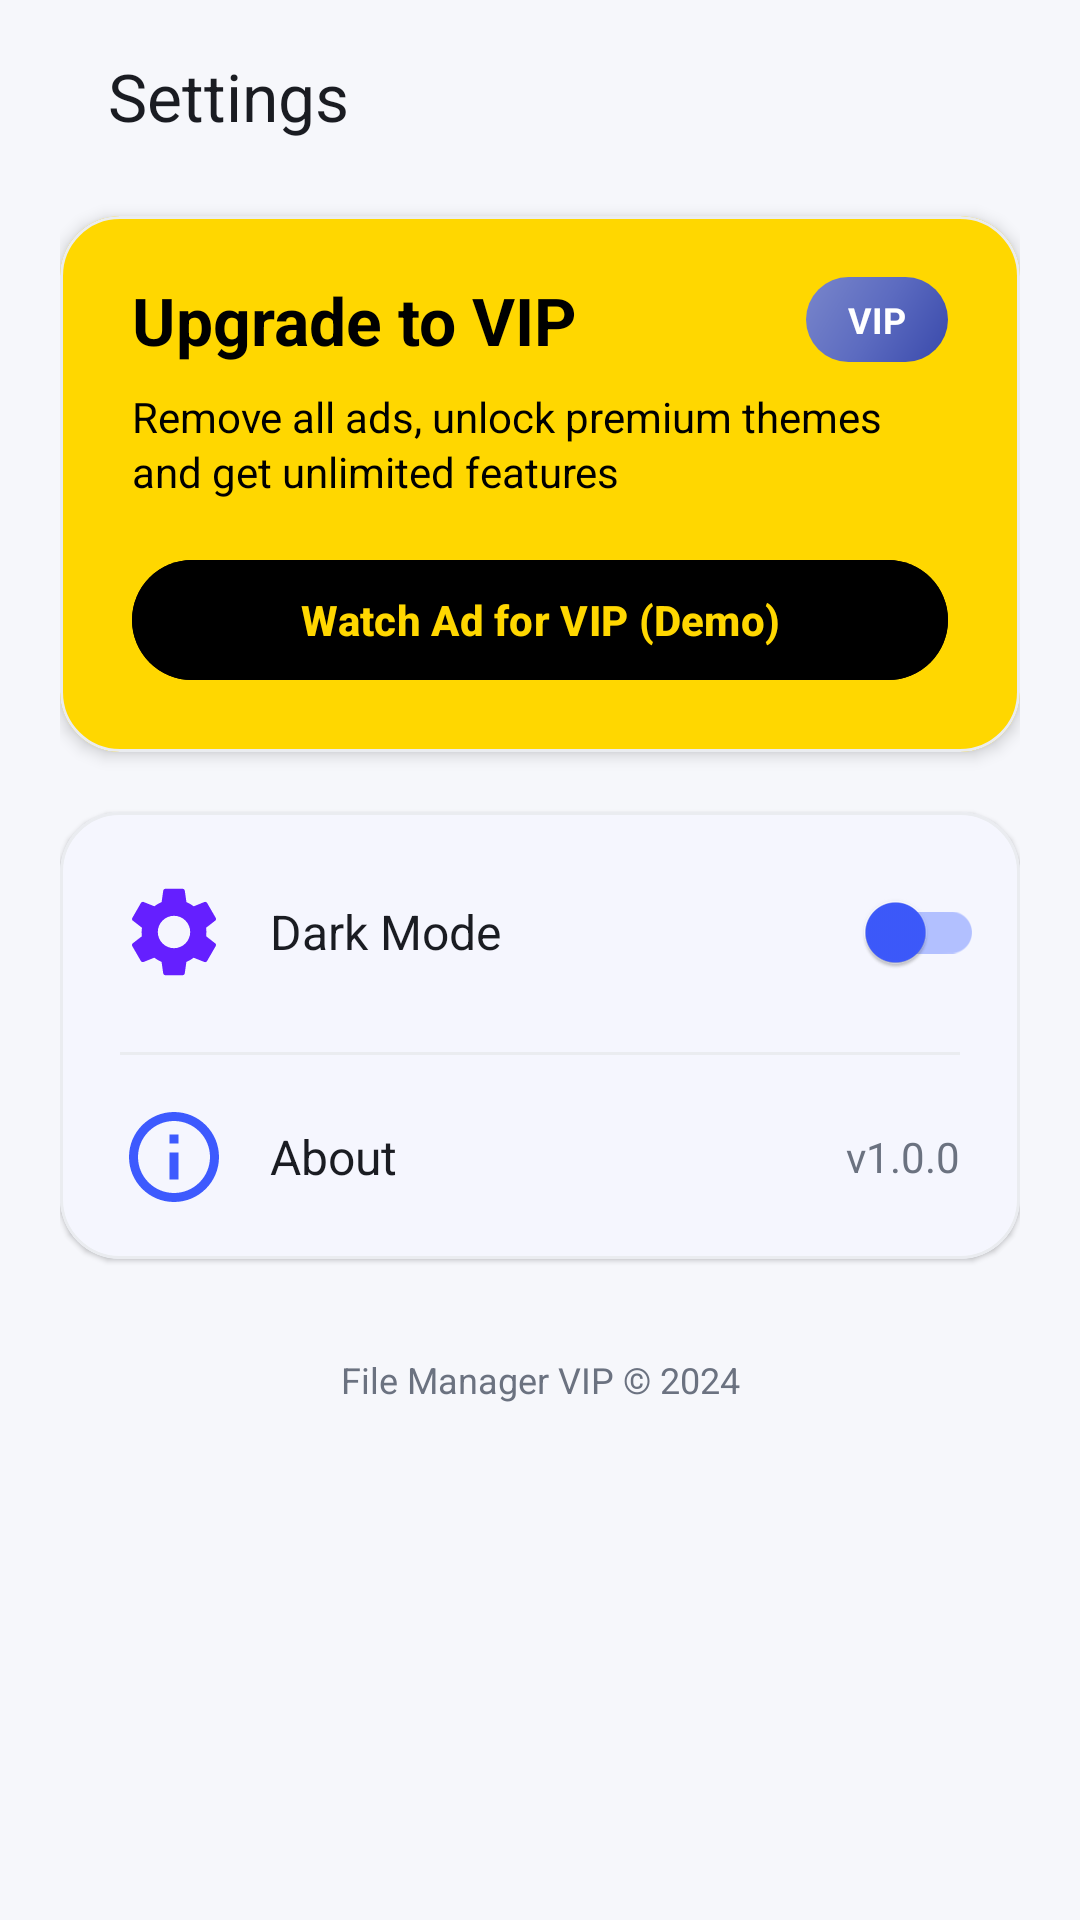

Android layout source for this screen:
<!-- AndroidManifest.xml: application theme Theme.FileManagerVIP -->
<!-- res/layout/fragment_settings.xml -->
<?xml version="1.0" encoding="utf-8"?>
<androidx.core.widget.NestedScrollView
    xmlns:android="http://schemas.android.com/apk/res/android"
    xmlns:app="http://schemas.android.com/apk/res-auto"
    android:layout_width="match_parent"
    android:layout_height="match_parent"
    android:background="?android:attr/colorBackground"
    android:fillViewport="true"
    android:overScrollMode="never">

    <LinearLayout
        android:layout_width="match_parent"
        android:layout_height="wrap_content"
        android:orientation="vertical"
        android:paddingStart="20dp"
        android:paddingEnd="20dp"
        android:paddingBottom="24dp">

        <com.google.android.material.appbar.MaterialToolbar
            android:layout_width="match_parent"
            android:layout_height="?attr/actionBarSize"
            android:background="?android:attr/colorBackground"
            app:title="@string/settings"
            app:titleTextAppearance="@style/TextAppearance.Material3.TitleLarge"
            app:titleTextColor="?attr/colorOnSurface" />

        
        <com.google.android.material.card.MaterialCardView
            android:id="@+id/vip_card_settings"
            android:layout_width="match_parent"
            android:layout_height="wrap_content"
            android:layout_marginTop="8dp"
            app:cardBackgroundColor="@color/brand_gold"
            app:cardCornerRadius="20dp"
            app:cardElevation="3dp">

            <LinearLayout
                android:layout_width="match_parent"
                android:layout_height="wrap_content"
                android:orientation="vertical"
                android:paddingStart="24dp"
                android:paddingEnd="24dp"
                android:paddingTop="20dp"
                android:paddingBottom="20dp">

                <LinearLayout
                    android:layout_width="match_parent"
                    android:layout_height="wrap_content"
                    android:gravity="center_vertical"
                    android:orientation="horizontal">

                    <TextView
                        android:id="@+id/txt_vip_status"
                        android:layout_width="0dp"
                        android:layout_height="wrap_content"
                        android:layout_weight="1"
                        android:text="@string/upgrade_vip"
                        android:textColor="@color/black"
                        android:textSize="22sp"
                        android:textStyle="bold" />

                    <TextView
                        android:layout_width="wrap_content"
                        android:layout_height="wrap_content"
                        android:background="@drawable/bg_vip_banner"
                        android:paddingStart="14dp"
                        android:paddingEnd="14dp"
                        android:paddingTop="6dp"
                        android:paddingBottom="6dp"
                        android:text="@string/vip"
                        android:textColor="@color/white"
                        android:textSize="12sp"
                        android:textStyle="bold" />
                </LinearLayout>

                <TextView
                    android:layout_width="match_parent"
                    android:layout_height="wrap_content"
                    android:layout_marginTop="8dp"
                    android:text="@string/vip_desc"
                    android:textColor="@color/black"
                    android:textSize="14sp"
                    android:lineSpacingExtra="2dp" />

                <com.google.android.material.button.MaterialButton
                    android:id="@+id/btn_watch_ad_vip"
                    android:layout_width="match_parent"
                    android:layout_height="wrap_content"
                    android:layout_marginTop="16dp"
                    android:backgroundTint="@color/black"
                    android:text="@string/watch_ad"
                    android:textColor="@color/brand_gold"
                    android:textSize="14sp"
                    android:textStyle="bold"
                    app:cornerRadius="28dp" />
            </LinearLayout>
        </com.google.android.material.card.MaterialCardView>

        
        <com.google.android.material.card.MaterialCardView
            android:layout_width="match_parent"
            android:layout_height="wrap_content"
            android:layout_marginTop="20dp"
            app:cardBackgroundColor="?attr/colorSurface"
            app:cardCornerRadius="20dp"
            app:cardElevation="1dp"
            app:strokeColor="?attr/colorOutlineVariant"
            app:strokeWidth="1dp">

            <LinearLayout
                android:layout_width="match_parent"
                android:layout_height="wrap_content"
                android:orientation="vertical">

                <LinearLayout
                    android:layout_width="match_parent"
                    android:layout_height="wrap_content"
                    android:gravity="center_vertical"
                    android:orientation="horizontal"
                    android:paddingStart="20dp"
                    android:paddingEnd="12dp"
                    android:paddingTop="16dp"
                    android:paddingBottom="16dp">

                    <com.google.android.material.imageview.ShapeableImageView
                        android:layout_width="36dp"
                        android:layout_height="36dp"
                        android:src="@drawable/ic_settings"
                        app:backgroundTint="@color/secondary_light"
                        app:shapeAppearanceOverlay="@style/ShapeAppearance.Material3.Corner.Full" />

                    <TextView
                        android:layout_width="0dp"
                        android:layout_height="wrap_content"
                        android:layout_marginStart="14dp"
                        android:layout_weight="1"
                        android:text="@string/dark_mode"
                        android:textColor="?attr/colorOnSurface"
                        android:textSize="16sp" />

                    <com.google.android.material.switchmaterial.SwitchMaterial
                        android:id="@+id/switch_dark"
                        android:layout_width="wrap_content"
                        android:layout_height="wrap_content"
                        app:thumbTint="@color/primary"
                        app:trackTint="@color/primary_light" />
                </LinearLayout>

                <View
                    android:layout_width="match_parent"
                    android:layout_height="1dp"
                    android:layout_marginStart="20dp"
                    android:layout_marginEnd="20dp"
                    android:background="?attr/colorOutlineVariant" />

                <LinearLayout
                    android:layout_width="match_parent"
                    android:layout_height="wrap_content"
                    android:gravity="center_vertical"
                    android:orientation="horizontal"
                    android:paddingStart="20dp"
                    android:paddingEnd="20dp"
                    android:paddingTop="16dp"
                    android:paddingBottom="16dp"
                    android:background="?attr/selectableItemBackground">

                    <com.google.android.material.imageview.ShapeableImageView
                        android:layout_width="36dp"
                        android:layout_height="36dp"
                        android:src="@drawable/ic_info"
                        app:backgroundTint="@color/primary_light"
                        app:shapeAppearanceOverlay="@style/ShapeAppearance.Material3.Corner.Full" />

                    <TextView
                        android:layout_width="0dp"
                        android:layout_height="wrap_content"
                        android:layout_marginStart="14dp"
                        android:layout_weight="1"
                        android:text="@string/about"
                        android:textColor="?attr/colorOnSurface"
                        android:textSize="16sp" />

                    <TextView
                        android:id="@+id/txt_version"
                        android:layout_width="wrap_content"
                        android:layout_height="wrap_content"
                        android:text="v1.0.0"
                        android:textColor="?attr/colorOnSurfaceVariant"
                        android:textSize="14sp" />
                </LinearLayout>
            </LinearLayout>
        </com.google.android.material.card.MaterialCardView>

        <TextView
            android:id="@+id/txt_footer"
            android:layout_width="match_parent"
            android:layout_height="wrap_content"
            android:layout_marginTop="32dp"
            android:gravity="center"
            android:text="File Manager VIP © 2024"
            android:textColor="?attr/colorOnSurfaceVariant"
            android:textSize="12sp" />
    </LinearLayout>
</androidx.core.widget.NestedScrollView>
<!-- resources referenced by this layout -->
<resources>
  <color name="black">#000000</color>
  <color name="brand_gold">#FFD700</color>
  <color name="primary">#3D5AFE</color>
  <color name="primary_light">#B2C0FF</color>
  <color name="secondary_light">#C7B8FF</color>
  <color name="white">#FFFFFF</color>
  <!-- drawable bg_vip_banner (drawable) -->
  <?xml version="1.0" encoding="utf-8"?>
  <shape xmlns:android="http://schemas.android.com/apk/res/android" android:shape="rectangle">
      <gradient
          android:startColor="#3949AB"
          android:centerColor="#5C6BC0"
          android:endColor="#7986CB"
          android:angle="135" />
      <corners android:radius="20dp" />
  </shape>
  <!-- drawable ic_info (drawable) -->
  <?xml version="1.0" encoding="utf-8"?>
  <vector xmlns:android="http://schemas.android.com/apk/res/android"
      android:width="24dp"
      android:height="24dp"
      android:viewportWidth="24"
      android:viewportHeight="24">
      <path
          android:fillColor="@color/primary"
          android:pathData="M11,7h2v2h-2zM11,11h2v6h-2zM12,2C6.48,2 2,6.48 2,12s4.48,10 10,10 10,-4.48 10,-10S17.52,2 12,2zM12,20c-4.41,0 -8,-3.59 -8,-8s3.59,-8 8,-8 8,3.59 8,8 -3.59,8 -8,8z" />
  </vector>
  <!-- drawable ic_settings (drawable) -->
  <?xml version="1.0" encoding="utf-8"?>
  <vector xmlns:android="http://schemas.android.com/apk/res/android"
      android:width="24dp"
      android:height="24dp"
      android:viewportWidth="24"
      android:viewportHeight="24">
      <path
          android:fillColor="@color/secondary"
          android:pathData="M19.14,12.94c0.04,-0.3 0.06,-0.61 0.06,-0.94 0,-0.32 -0.02,-0.64 -0.07,-0.94l2.03,-1.58c0.18,-0.14 0.23,-0.41 0.12,-0.61l-1.92,-3.32c-0.12,-0.22 -0.37,-0.29 -0.59,-0.22l-2.39,0.96c-0.5,-0.38 -1.03,-0.7 -1.62,-0.94L14.4,2.81c-0.04,-0.24 -0.24,-0.41 -0.48,-0.41h-3.84c-0.24,0 -0.43,0.17 -0.47,0.41L9.25,5.35C8.66,5.59 8.12,5.92 7.63,6.29L5.24,5.33c-0.22,-0.08 -0.47,0 -0.59,0.22L2.74,8.87C2.62,9.08 2.66,9.34 2.86,9.48l2.03,1.58C4.84,11.36 4.8,11.69 4.8,12s0.02,0.64 0.07,0.94l-2.03,1.58c-0.18,0.14 -0.23,0.41 -0.12,0.61l1.92,3.32c0.12,0.22 0.37,0.29 0.59,0.22l2.39,-0.96c0.5,0.38 1.03,0.7 1.62,0.94l0.36,2.54c0.05,0.24 0.24,0.41 0.48,0.41h3.84c0.24,0 0.44,-0.17 0.47,-0.41l0.36,-2.54c0.59,-0.24 1.13,-0.56 1.62,-0.94l2.39,0.96c0.22,0.08 0.47,0 0.59,-0.22l1.92,-3.32c0.12,-0.22 0.07,-0.47 -0.12,-0.61L19.14,12.94zM12,15.6c-1.98,0 -3.6,-1.62 -3.6,-3.6s1.62,-3.6 3.6,-3.6 3.6,1.62 3.6,3.6 -1.62,3.6 -3.6,3.6z" />
  </vector>
  <string name="about">About</string>
  <string name="dark_mode">Dark Mode</string>
  <string name="settings">Settings</string>
  <string name="upgrade_vip">Upgrade to VIP</string>
  <string name="vip">VIP</string>
  <string name="vip_desc">Remove all ads, unlock premium themes and get unlimited features</string>
  <string name="watch_ad">Watch Ad for VIP (Demo)</string>
  <color name="secondary">#651FFF</color>
  <color name="on_primary">#FFFFFF</color>
  <color name="primary_dark">#0031CA</color>
  <color name="on_secondary">#FFFFFF</color>
  <color name="secondary_dark">#3100B7</color>
  <color name="accent">#00C853</color>
  <color name="on_accent">#FFFFFF</color>
  <color name="surface_light">#FFFFFF</color>
  <color name="text_primary_light">#1A1C22</color>
  <color name="bg_light">#F6F7FB</color>
  <color name="text_secondary_light">#6B7280</color>
  <color name="divider_light">#EAECF0</color>
</resources>
